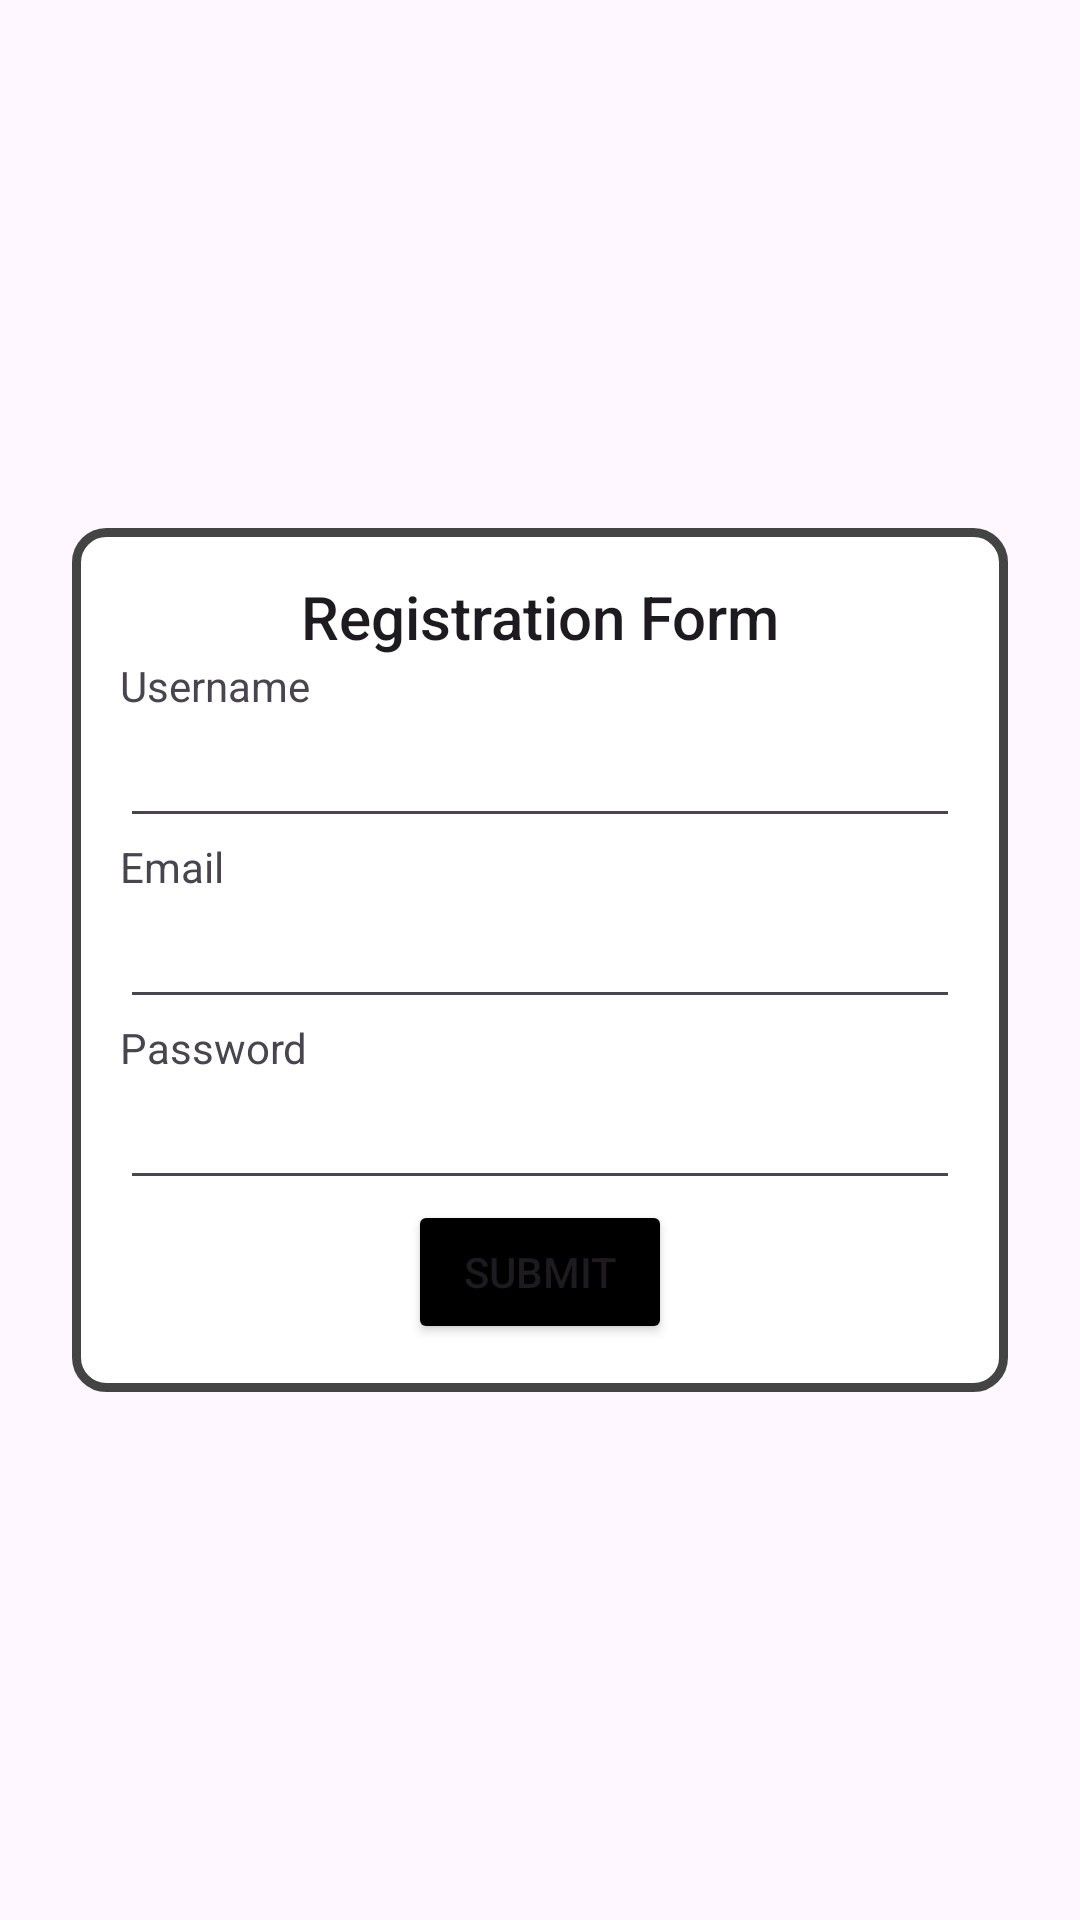

This screen was rendered from an Android layout file. Write that file and the resources it references.
<!-- AndroidManifest.xml: application theme Theme.BcaMidTerm -->
<!-- res/layout/activity_linear_layout.xml -->
<?xml version="1.0" encoding="utf-8"?>
<LinearLayout xmlns:android="http://schemas.android.com/apk/res/android"
    xmlns:app="http://schemas.android.com/apk/res-auto"
    android:id="@+id/llRoot"
    android:layout_width="match_parent"
    android:layout_height="match_parent"
    android:padding="24dp"
    android:gravity="center"
    android:orientation="vertical">

    

    <LinearLayout
        android:layout_width="match_parent"
        android:layout_height="wrap_content"
        android:background="@drawable/custom_border"
        android:padding="16dp"
        android:orientation="vertical"
        >
        <TextView
            android:id="@+id/llTvTitle"
            style="@style/TextAppearance.AppCompat.Title"
            android:layout_width="match_parent"
            android:layout_height="wrap_content"
            android:text="Registration Form"
            android:textAlignment="center" />

        <TextView
            android:id="@+id/llTvUsername"
            android:layout_width="match_parent"
            android:layout_height="wrap_content"
            android:text="Username" />

        <EditText
            android:id="@+id/llEtUsername"
            android:layout_width="match_parent"
            android:layout_height="wrap_content" />

        <TextView
            android:id="@+id/llTvEmail"
            android:layout_width="match_parent"
            android:layout_height="wrap_content"
            android:text="Email" />

        <EditText
            android:id="@+id/llEtEmail"
            android:layout_width="match_parent"
            android:layout_height="wrap_content" />

        <TextView
            android:id="@+id/llTvPassword"
            android:layout_width="match_parent"
            android:layout_height="wrap_content"
            android:text="Password" />

        <EditText
            android:id="@+id/lletPassword"
            android:layout_width="match_parent"
            android:layout_height="wrap_content" />

        <Button
            android:layout_gravity="center"
            android:backgroundTint="@color/black"
            android:text="Submit"
            android:layout_width="wrap_content"
            android:layout_height="wrap_content"
            />
    </LinearLayout>

</LinearLayout>
<!-- resources referenced by this layout -->
<resources>
  <!-- drawable custom_border (drawable) -->
  <?xml version="1.0" encoding="UTF-8"?>
  <shape xmlns:android="http://schemas.android.com/apk/res/android">
      <solid android:color="#ffffff"/>
      <stroke android:width="3dp" android:color="#444444" />
      <corners android:radius="10dp"/>
      <padding android:left="0dp" android:top="0dp" android:right="0dp" android:bottom="0dp" />
  </shape>
  <style name="Theme.BcaMidTerm" parent="Base.Theme.BcaMidTerm" />
  <style name="Base.Theme.BcaMidTerm" parent="Theme.Material3.DayNight.NoActionBar">
          
          
      </style>
  <!-- not gathered from this repository: default colours our renderer supplied (Android Studio template values) -->
  <color name="black">#FF000000</color>
</resources>
